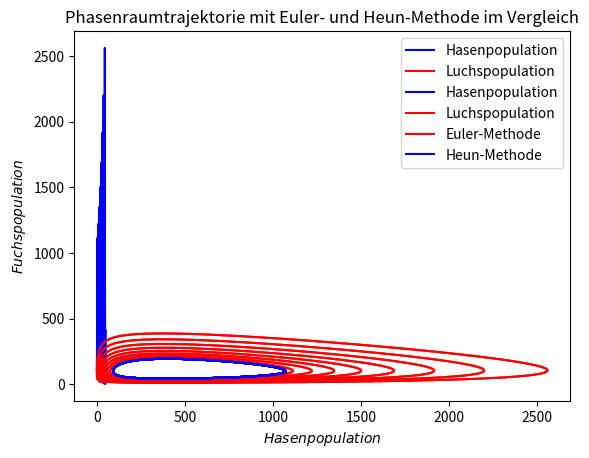

The matplotlib source for this figure:
import numpy as np
import matplotlib.pyplot as plt

#Parameter der Aufgabenstellung
epsilon1 = 2.0 #Fortpflanzungsrate Hasen
epsilon2 = 0.8 #Sterberate Füchse
gamma1 = 0.02 #Sterberate Hasen durch Füchse
gamma2 = 0.002 #Fortpflanzungsrate Füchse durch genug Futter - Ich hab einen anderen Parameter gewählt
h = 0.025 #Schrittweite Euler
p_rabbit = 100 #Random gewählte Hasen-Startpopulation
p_fox = 80 #Random gewählte Fuchs-Startpopulation

#Euler-Methode
t_euler = np.arange(0, 50, h)
p_euler = np.arange(0, 50, h)
p_fuuux = np.arange(0, 50, h)
p_euler[0] = p_rabbit
p_fuuux[0] = p_fox

i = 1
while i < round(t_euler.size):
    p_euler[i] = p_euler[round(i-1)]+h*(p_euler[round(i-1)]*(epsilon1-(gamma1*p_fuuux[round(i-1)])))
    p_fuuux[i] = p_fuuux[round(i-1)]+h*(-p_fuuux[round(i-1)]*(epsilon2-(gamma2*p_euler[round(i-1)])))
    i = i+1

plt.plot(t_euler, p_euler, color='blue', label="Hasenpopulation")
plt.plot(t_euler, p_fuuux, color='red', label="Luchspopulation")
plt.title('Population gegen die Zeit')
plt.legend()
plt.xlabel('$t$')
plt.ylabel('$p(t)$')
plt.show()
plt.plot(p_euler, p_fuuux, color='red')
plt.title('Phasenraumtrajektorie')
plt.xlabel('$Hasenpopulation$')
plt.ylabel('$Luchspopulation$')
plt.show()

#Heun-Methode

t_heun = np.arange(0, 50, h)
p1_heun = np.arange(0, 50, h)
p2_heun = np.arange(0, 50, h)
p1_heun[0] = p_rabbit
p2_heun[0] = p_fox

i = 1
while i < round(t_heun.size):
    p1_heun[i] = p1_heun[round(i-1)]+h*(p1_heun[round(i-1)]*(epsilon1-(gamma1*p2_heun[round(i-1)])))
    p2_heun[i] = p2_heun[round(i-1)]+h*(-p2_heun[round(i-1)]*(epsilon2-(gamma2*p1_heun[round(i-1)])))
    p1_heun[i] = p1_heun[round(i-1)]+h*0.5*((p1_heun[round(i-1)]*(epsilon1-(gamma1*p2_heun[round(i-1)])))+p1_heun[round(i)]*(epsilon1-gamma1*p2_heun[round(i)]))
    p2_heun[i] = p2_heun[round(i-1)]+h*0.5*((-p2_heun[round(i-1)]*(epsilon2-(gamma2*p1_heun[round(i-1)])))-p2_heun[round(i)]*(epsilon2-gamma2*p1_heun[round(i)]))
    i = i+1

plt.plot(t_heun, p1_heun, color='blue', label='Hasenpopulation')
plt.plot(t_heun, p2_heun, color='red', label='Luchspopulation')
plt.title('Populationen gegen die Zeit')
plt.legend()
plt.xlabel('$t$')
plt.ylabel('$p(t)$')
plt.show()
plt.title('Phasenraumtrajektorie')
plt.xlabel('$Hasenpopulation$')
plt.ylabel('$Luchspopulation$')
plt.plot(p1_heun, p2_heun, color='red')
plt.show()

#Vergleich

plt.plot(p_euler,p_fuuux, color='red', label ='Euler-Methode')
plt.plot(p1_heun, p2_heun, color='blue', label='Heun-Methode')
plt.title('Phasenraumtrajektorie mit Euler- und Heun-Methode im Vergleich')
plt.legend()
plt.xlabel('$Hasenpopulation$')
plt.ylabel('$Fuchspopulation$')
plt.show()
